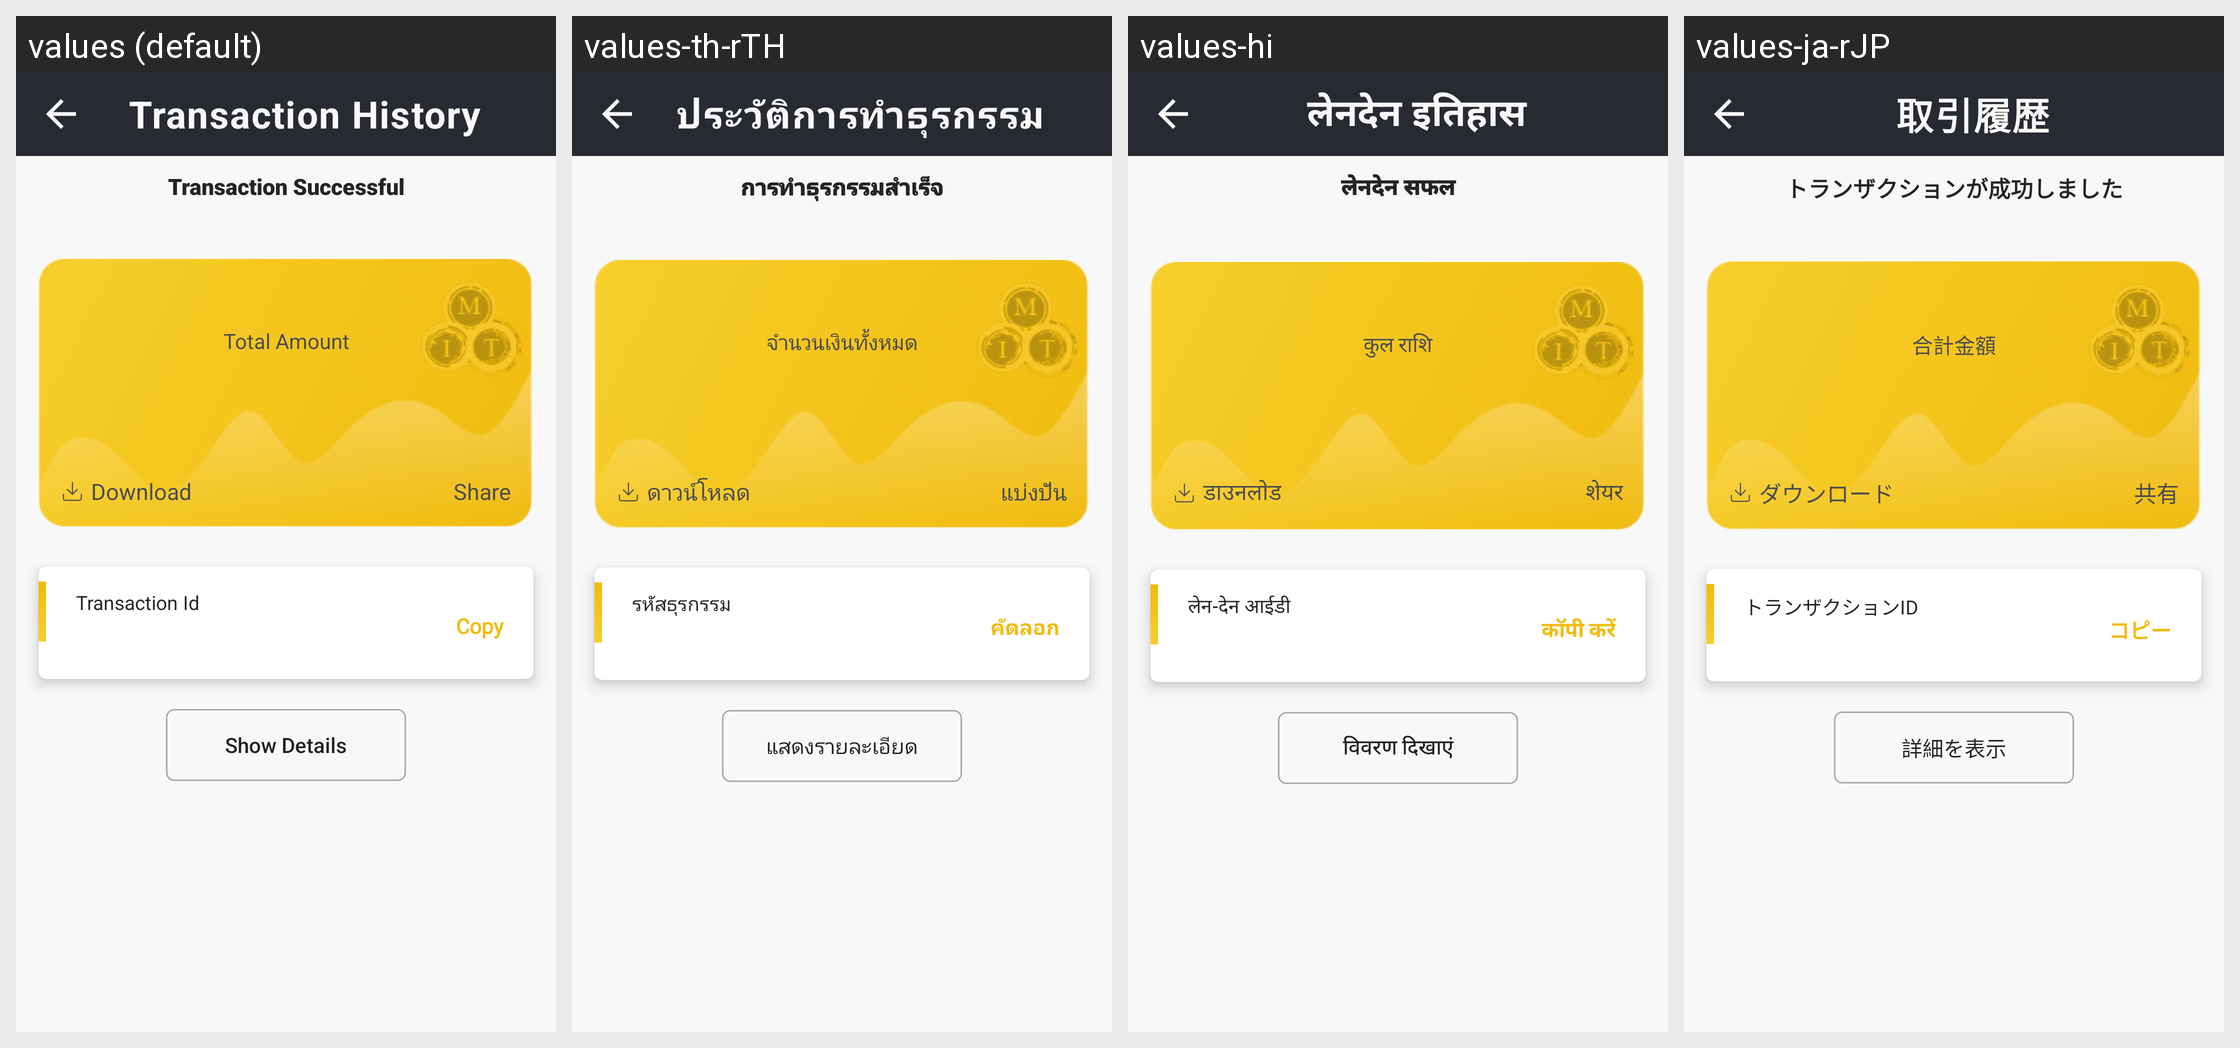

The Android screen above is rendered under several locales of the same app. Produce the string resources it draws, with the default and per-locale values.
Android screen res/layout/activity_full__transaction__history.xml rendered under 4 locales, left to right: values (default), values-th-rTH, values-hi, values-ja-rJP. Device: Nexus 5 (rendered at 1080×1920; each locale shown at half size, 540×960, under a caption strip naming it); theme Theme.CroytoWallet.
Other locales in the repository, not shown: values-zh-rCN.
Strings drawn on this screen, with the default value and each locale's value (text and hints the layout hard-codes, and strings that could not be matched under every locale, appear in the picture but are not listed):

pay_history
  values: Transaction History
  values-th-rTH: ประวัติการทำธุรกรรม
  values-hi: लेनदेन इतिहास
  values-ja-rJP: 取引履歴

trans_su
  values: Transaction Successful
  values-th-rTH: การทำธุรกรรมสำเร็จ
  values-hi: लेनदेन सफल
  values-ja-rJP: トランザクションが成功しました

share
  values: Share
  values-th-rTH: แบ่งปัน
  values-hi: शेयर
  values-ja-rJP: 共有

total_amount
  values: Total Amount
  values-th-rTH: จำนวนเงินทั้งหมด
  values-hi: कुल राशि
  values-ja-rJP: 合計金額

download
  values: Download
  values-th-rTH: ดาวน์โหลด
  values-hi: डाउनलोड
  values-ja-rJP: ダウンロード

teans_id
  values: Transaction Id
  values-th-rTH: รหัสธุรกรรม
  values-hi: लेन-देन आईडी
  values-ja-rJP: トランザクションID

copy
  values: Copy
  values-th-rTH: คัดลอก
  values-hi: कॉपी करें
  values-ja-rJP: コピー

show
  values: Show Details
  values-th-rTH: แสดงรายละเอียด
  values-hi: विवरण दिखाएं
  values-ja-rJP: 詳細を表示
